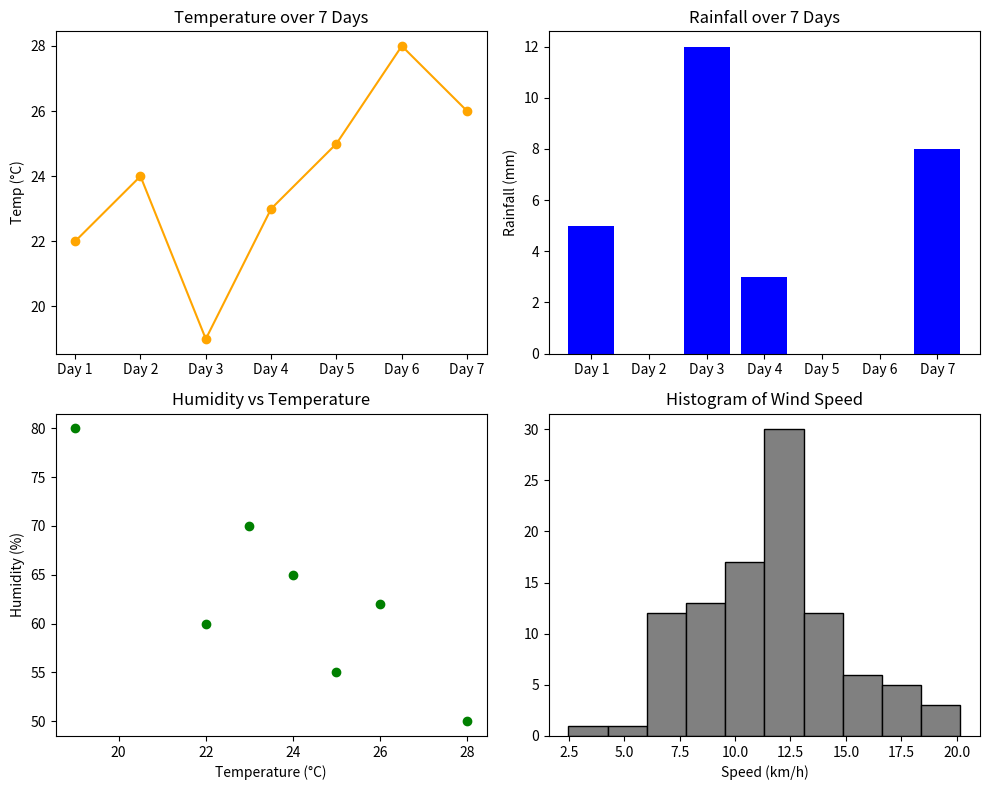

Recreate this plot in Python.
import numpy as np
import matplotlib.pyplot as plt

# Mock data generation
days = [f"Day {i}" for i in range(1, 8)]
temp = [22, 24, 19, 23, 25, 28, 26]
rainfall = [5, 0, 12, 3, 0, 0, 8]
humidity = [60, 65, 80, 70, 55, 50, 62]
wind_speed = np.random.normal(12, 3, 100)

# Create a 2x2 subplot grid
fig, axes = plt.subplots(2, 2, figsize=(10, 8))

# Top-left: Line plot of temperature over 7 days
axes[0, 0].plot(days, temp, marker='o', color='orange')
axes[0, 0].set_title("Temperature over 7 Days")
axes[0, 0].set_ylabel("Temp (°C)")

# Top-right: Bar chart of rainfall over 7 days
axes[0, 1].bar(days, rainfall, color='blue')
axes[0, 1].set_title("Rainfall over 7 Days")
axes[0, 1].set_ylabel("Rainfall (mm)")

# Bottom-left: Scatter of humidity vs temperature
axes[1, 0].scatter(temp, humidity, color='green')
axes[1, 0].set_title("Humidity vs Temperature")
axes[1, 0].set_xlabel("Temperature (°C)")
axes[1, 0].set_ylabel("Humidity (%)")

# Bottom-right: Histogram of wind speed
axes[1, 1].hist(wind_speed, bins=10, color='gray', edgecolor='black')
axes[1, 1].set_title("Histogram of Wind Speed")
axes[1, 1].set_xlabel("Speed (km/h)")

plt.tight_layout()
plt.show()
